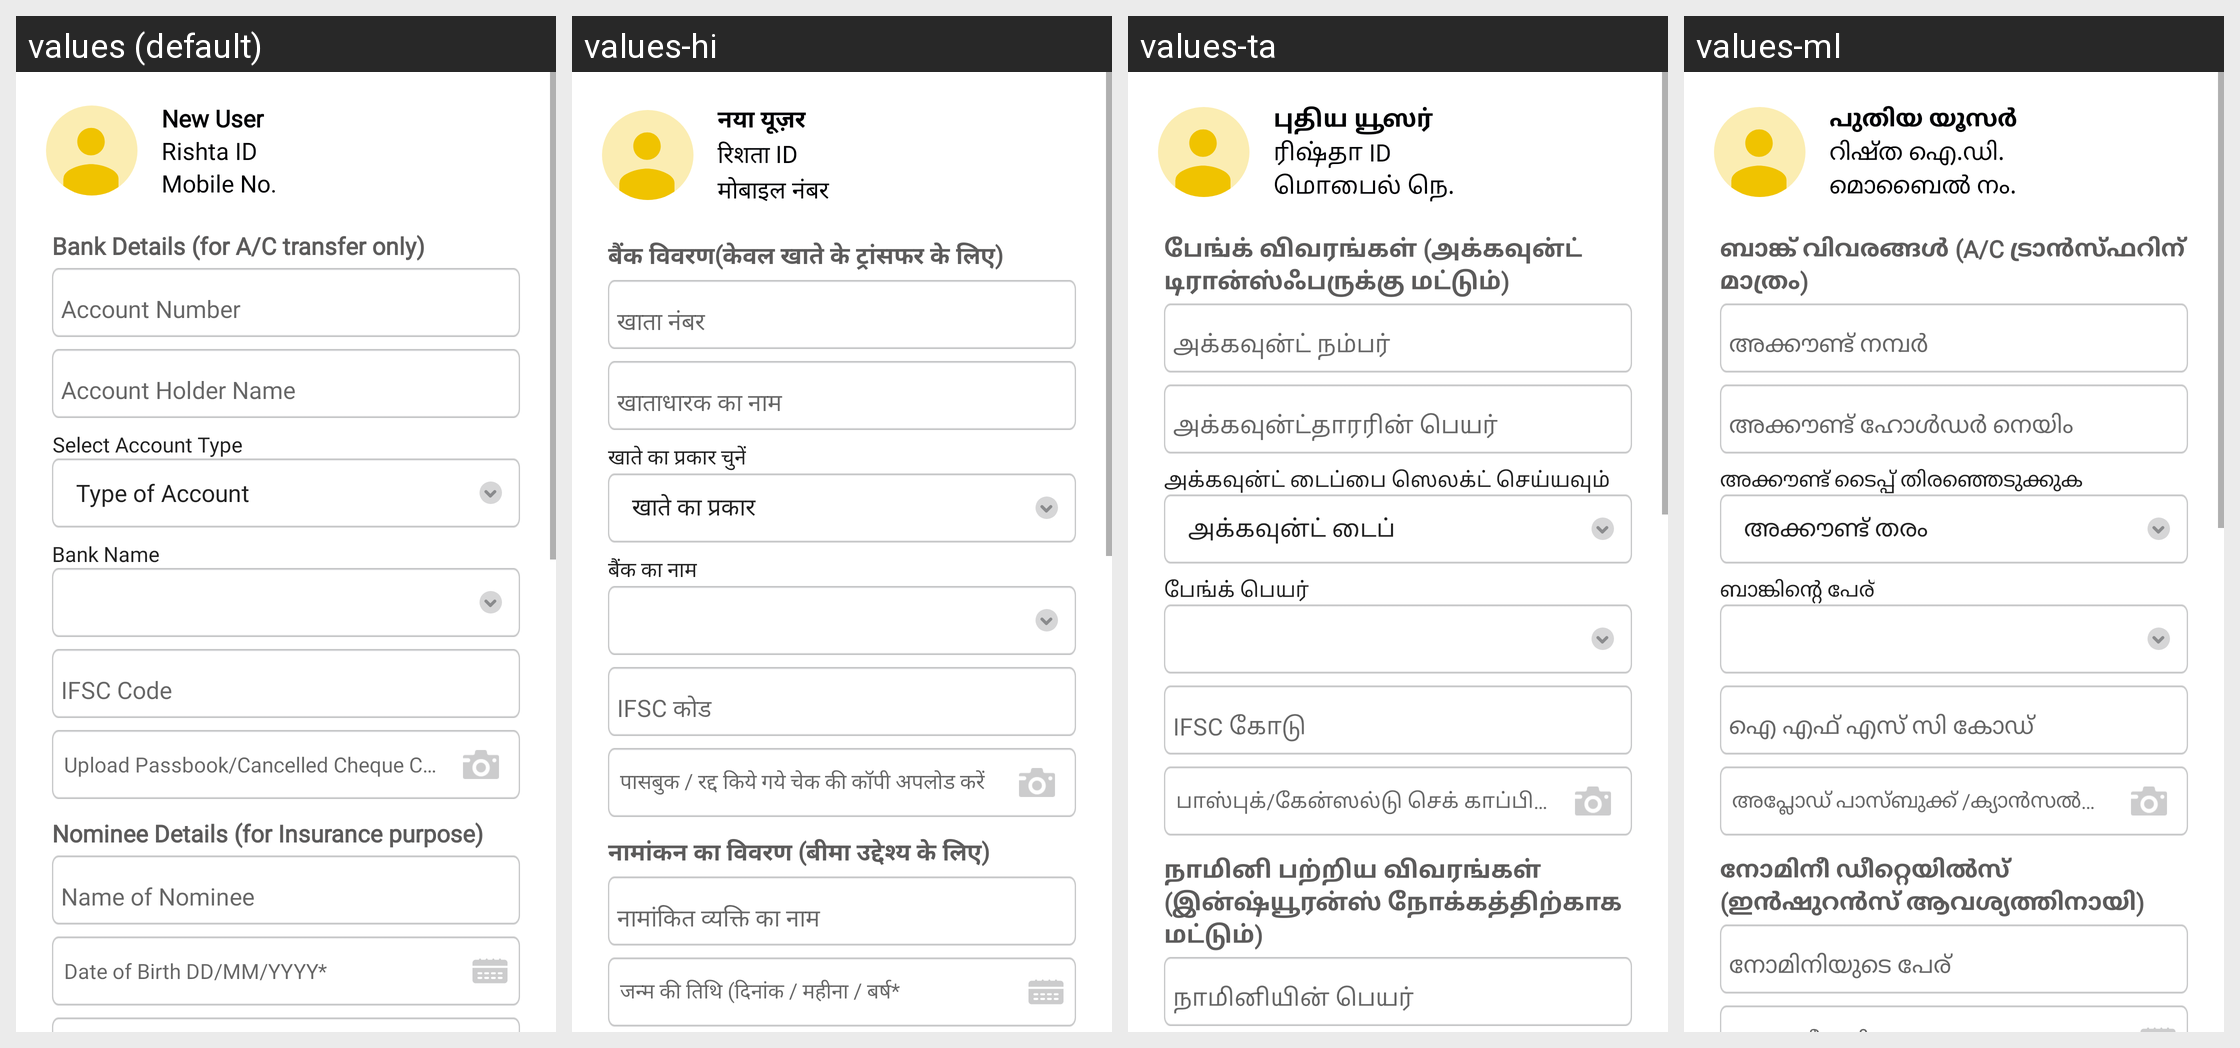

Translations of the strings shown on this Android screen, per locale in the grid:
Android screen res/layout/fragment_bank_nominee_details.xml rendered under 4 locales, left to right: values (default), values-hi, values-ta, values-ml. Device: Nexus 5 (rendered at 1080×1920; each locale shown at half size, 540×960, under a caption strip naming it); theme AppTheme.
Other locales in the repository, not shown: values-bn, values-kn, values-mr, values-te.
Strings drawn on this screen, with the default value and each locale's value (text and hints the layout hard-codes, and strings that could not be matched under every locale, appear in the picture but are not listed):

new_user
  values: New User
  values-hi: नया यूज़र
  values-ta: புதிய யூஸர்
  values-ml: പുതിയ യൂസർ

rishta_id
  values: Rishta ID
  values-hi: रिशता ID
  values-ta: ரிஷ்தா ID
  values-ml: റിഷ്ത ഐ.ഡി.

mobile_no
  values: Mobile No.
  values-hi: मोबाइल नंबर
  values-ta: மொபைல் நெ.
  values-ml: മൊബൈൽ നം.

lbl_bank_details
  values: Bank Details (for A/C transfer only)
  values-hi: बैंक विवरण(केवल खाते के ट्रांसफर के लिए)
  values-ta: பேங்க் விவரங்கள் (அக்கவுன்ட் டிரான்ஸ்ஃபருக்கு மட்டும்)
  values-ml: ബാങ്ക് വിവരങ്ങൾ (A/C ട്രാൻസ്ഫറിന് മാത്രം)

select_account_type
  values: Select Account Type
  values-hi: खाते का प्रकार चुनें
  values-ta: அக்கவுன்ட் டைப்பை ஸெலக்ட் செய்யவும்
  values-ml: അക്കൗണ്ട് ടൈപ്പ് തിരഞ്ഞെടുക്കുക

bank_name
  values: Bank Name
  values-hi: बैंक का नाम
  values-ta: பேங்க் பெயர்
  values-ml: ബാങ്കിന്റെ പേര്

lbl_upload_cancelled_cheque
  values: Upload Passbook/Cancelled Cheque Copy
  values-hi: पासबुक / रद्द किये गये चेक की कॉपी अपलोड करें
  values-ta: பாஸ்புக்/கேன்ஸல்டு செக் காப்பியை அப்லோடு செய்யவும்
  values-ml: അപ്ലോഡ് പാസ്ബുക്ക് /ക്യാൻസൽഡ് ചെക്ക് കോപ്പി
